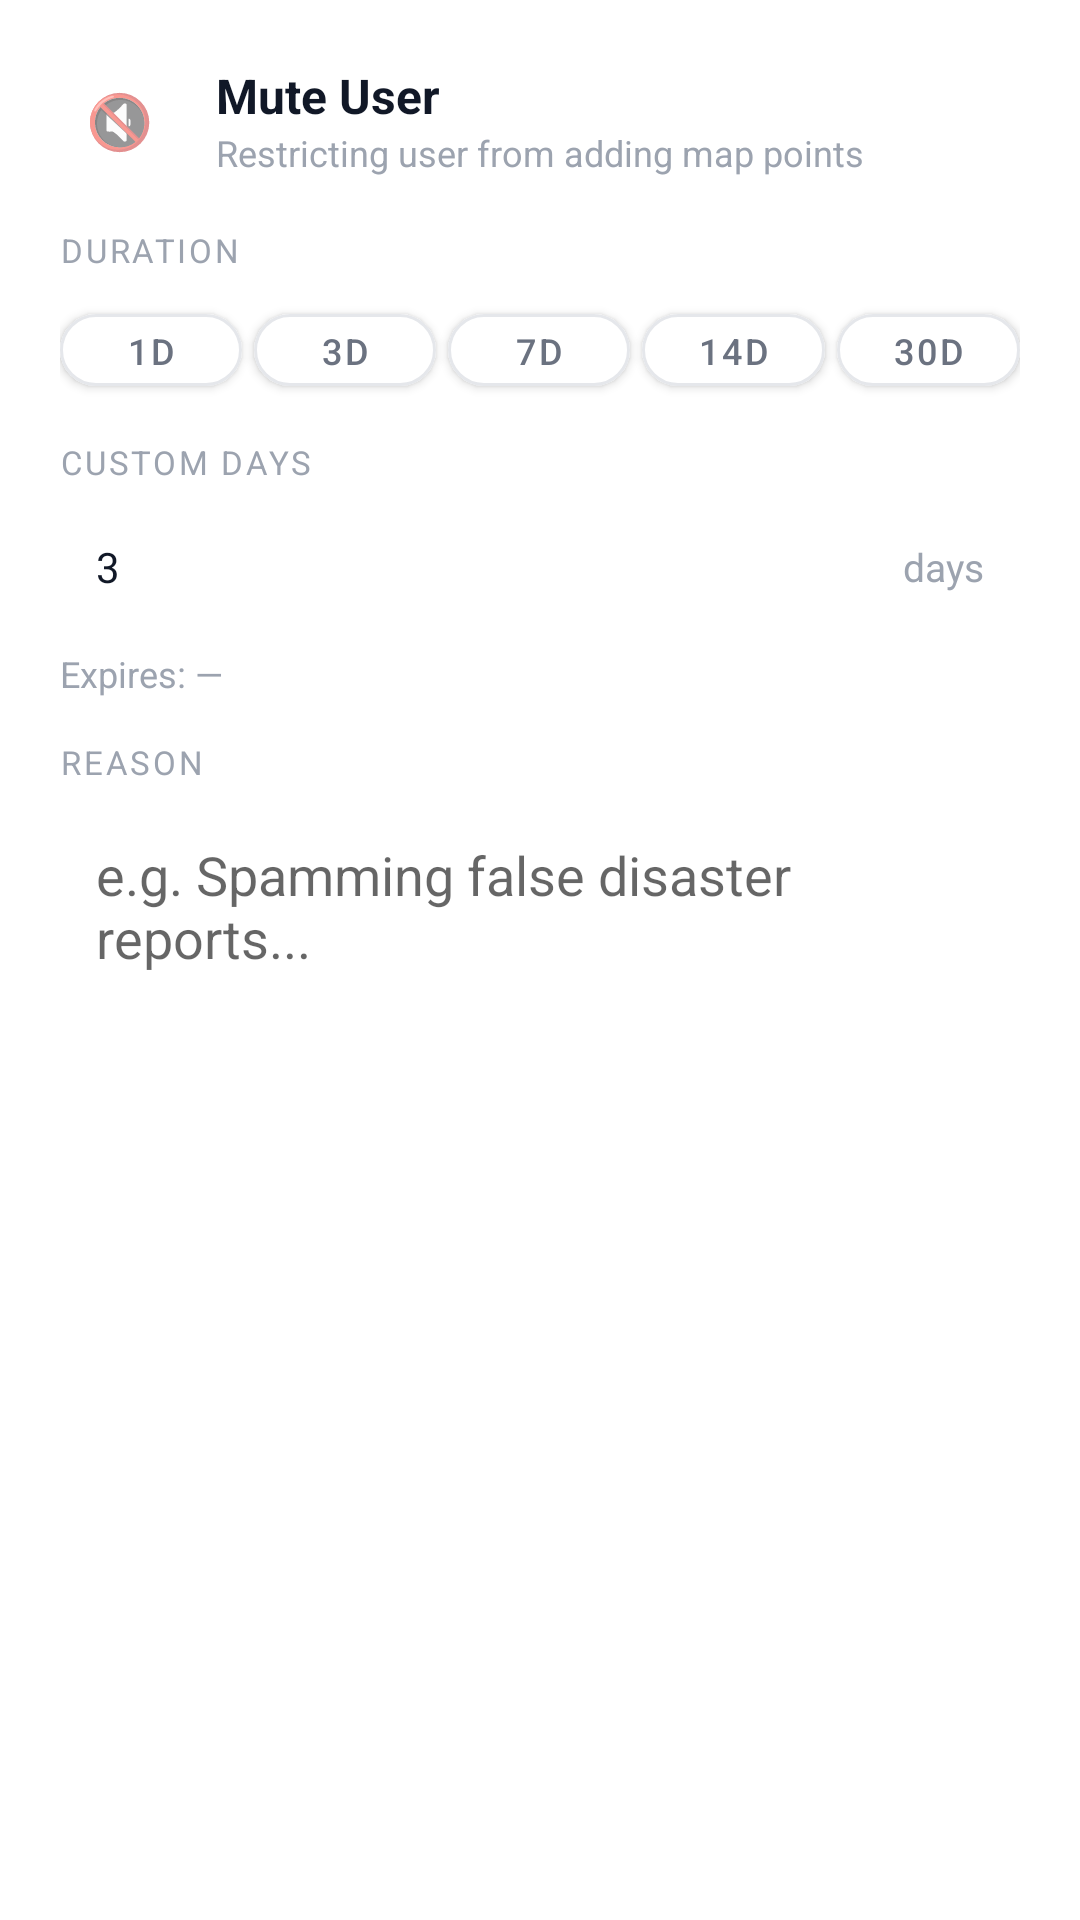

Android layout source for this screen:
<!-- AndroidManifest.xml: application theme Theme.DisasterAidConnect -->
<!-- res/layout/dialog_mute_user.xml -->
<?xml version="1.0" encoding="utf-8"?>
<LinearLayout xmlns:android="http://schemas.android.com/apk/res/android"
    android:layout_width="match_parent"
    android:layout_height="wrap_content"
    android:orientation="vertical"
    android:padding="20dp">

    
    <LinearLayout
        android:layout_width="match_parent"
        android:layout_height="wrap_content"
        android:orientation="horizontal"
        android:gravity="center_vertical"
        android:layout_marginBottom="16dp">

        <FrameLayout
            android:layout_width="40dp"
            android:layout_height="40dp"
            android:background="@drawable/bg_stat_icon_orange"
            android:layout_marginEnd="12dp">
            <TextView
                android:layout_width="wrap_content"
                android:layout_height="wrap_content"
                android:layout_gravity="center"
                android:text="🔇"
                android:textSize="18sp"/>
        </FrameLayout>

        <LinearLayout
            android:layout_width="0dp"
            android:layout_height="wrap_content"
            android:layout_weight="1"
            android:orientation="vertical">
            <TextView
                android:id="@+id/tvMuteTitle"
                android:layout_width="wrap_content"
                android:layout_height="wrap_content"
                android:text="Mute User"
                android:textColor="@color/colorTextPrimary"
                android:textSize="16sp"
                android:textStyle="bold"/>
            <TextView
                android:id="@+id/tvMuteSubtitle"
                android:layout_width="wrap_content"
                android:layout_height="wrap_content"
                android:text="Restricting user from adding map points"
                android:textColor="@color/colorTextMuted"
                android:textSize="12sp"/>
        </LinearLayout>
    </LinearLayout>

    
    <TextView
        android:layout_width="wrap_content"
        android:layout_height="wrap_content"
        android:text="DURATION"
        android:textColor="@color/colorTextMuted"
        android:textSize="11sp"
        android:textAllCaps="true"
        android:letterSpacing="0.08"
        android:layout_marginBottom="8dp"/>

    
    <LinearLayout
        android:id="@+id/layoutPresets"
        android:layout_width="match_parent"
        android:layout_height="wrap_content"
        android:orientation="horizontal"
        android:layout_marginBottom="12dp">

        <com.google.android.material.button.MaterialButton
            android:id="@+id/btn1d"
            android:layout_width="0dp" android:layout_height="36dp"
            android:layout_weight="1" android:text="1d"
            android:textSize="12sp" android:layout_marginEnd="4dp"
            app:cornerRadius="20dp"
            app:backgroundTint="@color/colorSurface"
            app:strokeColor="@color/colorBorder"
            app:strokeWidth="1dp"
            android:textColor="@color/colorTextSecondary"
            xmlns:app="http://schemas.android.com/apk/res-auto"/>

        <com.google.android.material.button.MaterialButton
            android:id="@+id/btn3d"
            android:layout_width="0dp" android:layout_height="36dp"
            android:layout_weight="1" android:text="3d"
            android:textSize="12sp" android:layout_marginEnd="4dp"
            app:cornerRadius="20dp"
            app:backgroundTint="@color/colorSurface"
            app:strokeColor="@color/colorBorder"
            app:strokeWidth="1dp"
            android:textColor="@color/colorTextSecondary"
            xmlns:app="http://schemas.android.com/apk/res-auto"/>

        <com.google.android.material.button.MaterialButton
            android:id="@+id/btn7d"
            android:layout_width="0dp" android:layout_height="36dp"
            android:layout_weight="1" android:text="7d"
            android:textSize="12sp" android:layout_marginEnd="4dp"
            app:cornerRadius="20dp"
            app:backgroundTint="@color/colorSurface"
            app:strokeColor="@color/colorBorder"
            app:strokeWidth="1dp"
            android:textColor="@color/colorTextSecondary"
            xmlns:app="http://schemas.android.com/apk/res-auto"/>

        <com.google.android.material.button.MaterialButton
            android:id="@+id/btn14d"
            android:layout_width="0dp" android:layout_height="36dp"
            android:layout_weight="1" android:text="14d"
            android:textSize="12sp" android:layout_marginEnd="4dp"
            app:cornerRadius="20dp"
            app:backgroundTint="@color/colorSurface"
            app:strokeColor="@color/colorBorder"
            app:strokeWidth="1dp"
            android:textColor="@color/colorTextSecondary"
            xmlns:app="http://schemas.android.com/apk/res-auto"/>

        <com.google.android.material.button.MaterialButton
            android:id="@+id/btn30d"
            android:layout_width="0dp" android:layout_height="36dp"
            android:layout_weight="1" android:text="30d"
            android:textSize="12sp"
            app:cornerRadius="20dp"
            app:backgroundTint="@color/colorSurface"
            app:strokeColor="@color/colorBorder"
            app:strokeWidth="1dp"
            android:textColor="@color/colorTextSecondary"
            xmlns:app="http://schemas.android.com/apk/res-auto"/>
    </LinearLayout>

    
    <TextView
        android:layout_width="wrap_content"
        android:layout_height="wrap_content"
        android:text="CUSTOM DAYS"
        android:textColor="@color/colorTextMuted"
        android:textSize="11sp"
        android:textAllCaps="true"
        android:letterSpacing="0.08"
        android:layout_marginBottom="6dp"/>

    
    <LinearLayout
        android:layout_width="match_parent"
        android:layout_height="wrap_content"
        android:orientation="horizontal"
        android:gravity="center_vertical"
        android:background="@drawable/bg_card"
        android:padding="4dp"
        android:layout_marginBottom="6dp">

        <EditText
            android:id="@+id/etMuteDuration"
            android:layout_width="0dp"
            android:layout_height="wrap_content"
            android:layout_weight="1"
            android:inputType="number"
            android:text="3"
            android:background="@null"
            android:padding="8dp"
            android:textColor="@color/colorTextPrimary"
            android:textSize="14sp"/>

        <TextView
            android:layout_width="wrap_content"
            android:layout_height="wrap_content"
            android:text="days"
            android:textColor="@color/colorTextMuted"
            android:textSize="13sp"
            android:paddingEnd="8dp"/>
    </LinearLayout>

    
    <TextView
        android:id="@+id/tvExpires"
        android:layout_width="wrap_content"
        android:layout_height="wrap_content"
        android:text="Expires: —"
        android:textColor="@color/colorTextMuted"
        android:textSize="12sp"
        android:layout_marginBottom="14dp"/>

    
    <TextView
        android:layout_width="wrap_content"
        android:layout_height="wrap_content"
        android:text="REASON"
        android:textColor="@color/colorTextMuted"
        android:textSize="11sp"
        android:textAllCaps="true"
        android:letterSpacing="0.08"
        android:layout_marginBottom="6dp"/>

    <EditText
        android:id="@+id/etMuteReason"
        android:layout_width="match_parent"
        android:layout_height="80dp"
        android:hint="e.g. Spamming false disaster reports..."
        android:inputType="textMultiLine"
        android:gravity="top"
        android:background="@drawable/bg_card"
        android:padding="12dp"/>
</LinearLayout>
<!-- resources referenced by this layout -->
<resources>
  <color name="colorBorder">#e5e7eb</color>
  <color name="colorSurface">#FFFFFF</color>
  <color name="colorTextMuted">#9ca3af</color>
  <color name="colorTextPrimary">#111827</color>
  <color name="colorTextSecondary">#6b7280</color>
  <style name="Theme.DisasterAidConnect" parent="Theme.MaterialComponents.DayNight.DarkActionBar">
          <item name="colorPrimary">@color/colorPrimary</item>
          <item name="colorPrimaryDark">@color/colorPrimaryDark</item>
          <item name="colorAccent">@color/colorAccent</item>
      </style>
  <color name="colorPrimary">#3b82f6</color>
  <color name="colorPrimaryDark">#1d4ed8</color>
  <color name="colorAccent">#60a5fa</color>
</resources>
